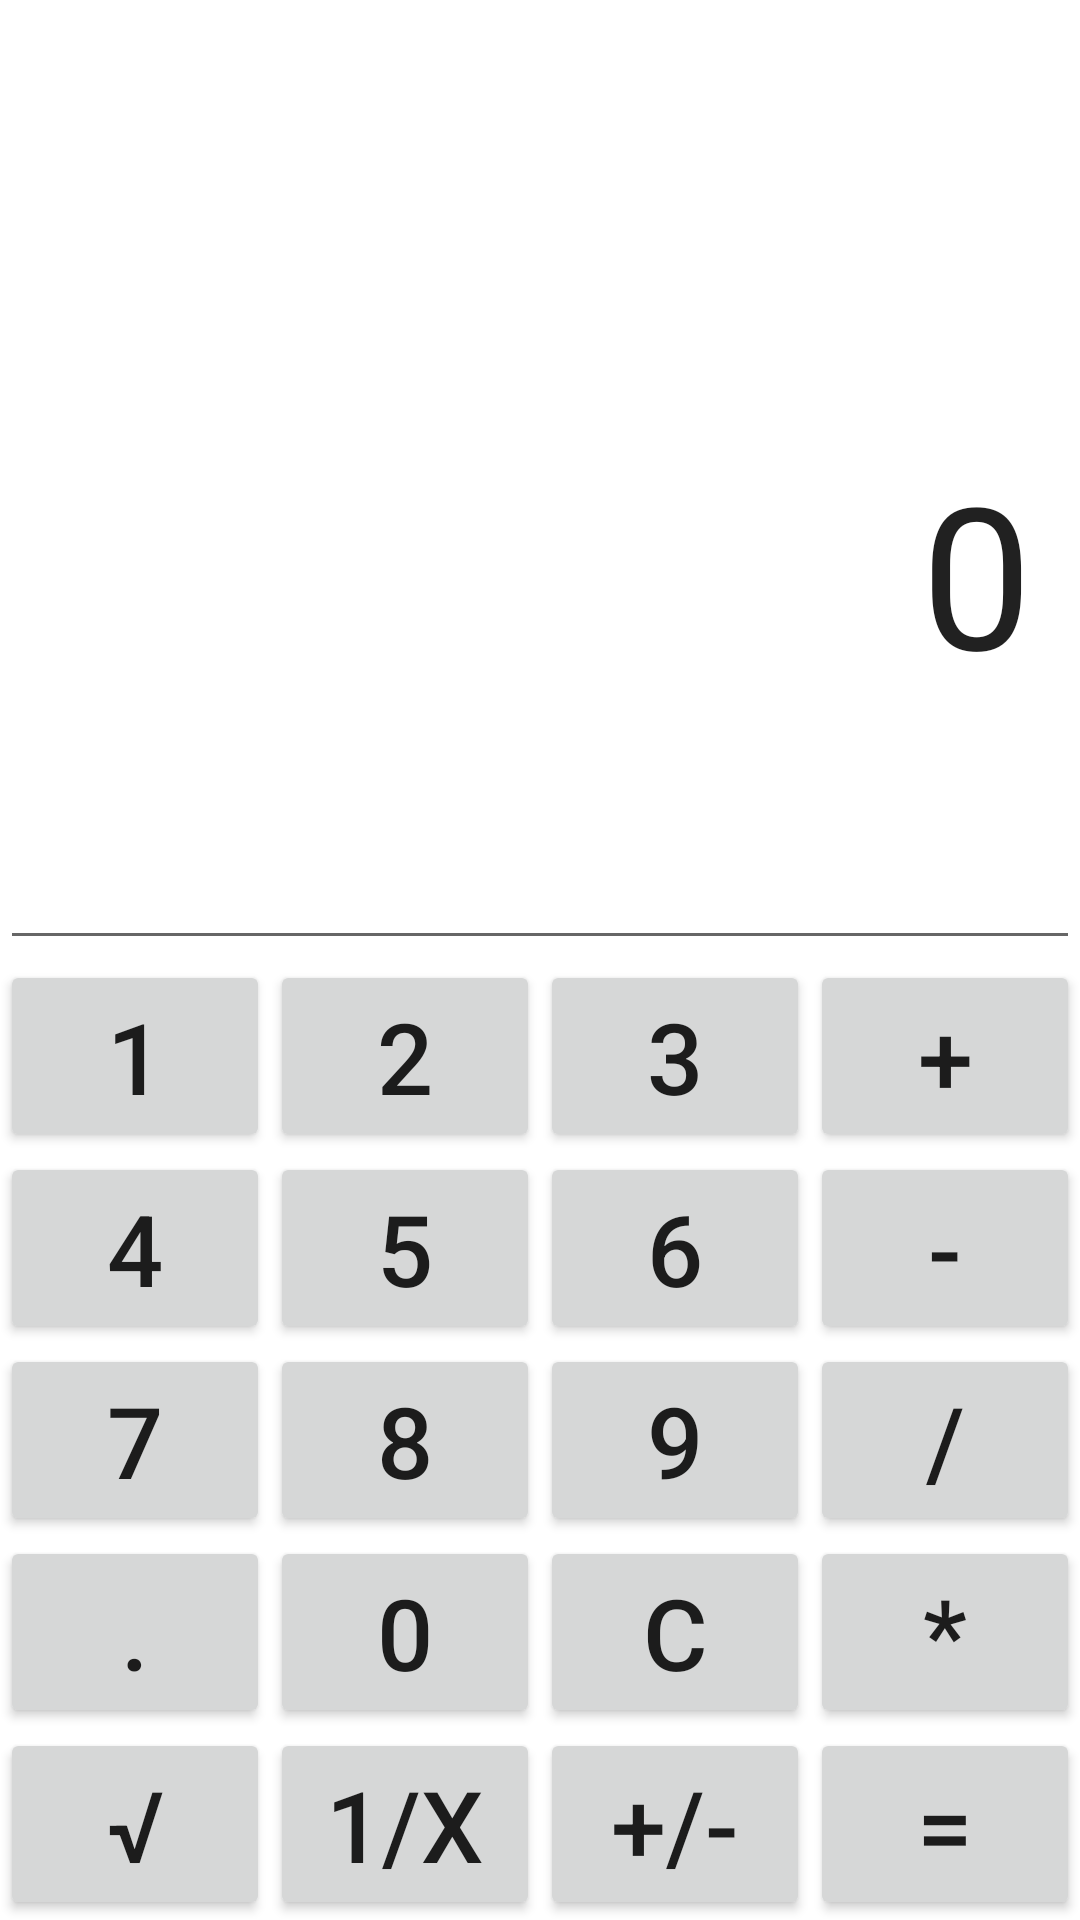

This screen was rendered from an Android layout file. Write that file and the resources it references.
<!-- AndroidManifest.xml: fallback theme Theme.MaterialComponents.DayNight.NoActionBar -->
<!-- res/layout/calculator.xml -->
<?xml version="1.0" encoding="utf-8"?>
<RelativeLayout xmlns:android="http://schemas.android.com/apk/res/android"
                android:layout_width="fill_parent"
                android:layout_height="fill_parent"
                android:screenOrientation="portrait"
                android:id="@+id/layout">
        <TableLayout android:layout_alignParentBottom="true"
                     android:layout_width="fill_parent"
                     android:layout_height="wrap_content"
                     android:stretchColumns="*"
                     android:id="@+id/table">
                <TableRow>
                        <Button
                                android:text="1"
                                android:id="@+id/button1"
                                android:textSize="16pt"
                                android:onClick="onClickNumber"/>
                        <Button
                                android:text="2"
                                android:id="@+id/button2"
                                android:textSize="16pt"
                                android:onClick="onClickNumber"/>
                        <Button
                                android:text="3"
                                android:id="@+id/button3"
                                android:textSize="16pt"
                                android:onClick="onClickNumber"/>
                        <Button
                                android:text="+"
                                android:id="@+id/buttonAdd"
                                android:textSize="16pt"
                                android:onClick="onClickAdd"/>
                </TableRow>
                <TableRow>
                        <Button
                                android:text="4"
                                android:onClick="onClickNumber"
                                android:id="@+id/button4"
                                android:textSize="16pt"/>
                        <Button
                                android:text="5"
                                android:onClick="onClickNumber"
                                android:id="@+id/button5"
                                android:textSize="16pt"/>
                        <Button
                                android:text="6"
                                android:onClick="onClickNumber"
                                android:id="@+id/button6"
                                android:textSize="16pt"/>
                        <Button
                                android:text="-"
                                android:id="@+id/buttonSub"
                                android:textSize="16pt"
                                android:onClick="onClickSub"/>
                </TableRow>
                <TableRow>
                        <Button
                                android:text="7"
                                android:onClick="onClickNumber"
                                android:id="@+id/button7"
                                android:textSize="16pt"/>
                        <Button
                                android:text="8"
                                android:onClick="onClickNumber"
                                android:id="@+id/button8"
                                android:textSize="16pt"/>
                        <Button
                                android:text="9"
                                android:onClick="onClickNumber"
                                android:id="@+id/button9"
                                android:textSize="16pt"/>
                        <Button
                                android:text="/"
                                android:id="@+id/buttonDiv"
                                android:textSize="16pt"
                                android:onClick="onClickDiv"/>
                </TableRow>
                <TableRow>
                        <Button
                                android:text="."
                                android:onClick="onClickSeparator"
                                android:id="@+id/buttonSeparator"
                                android:textSize="16pt"/>
                        <Button
                                android:text="0"
                                android:onClick="onClickNumber"
                                android:id="@+id/button0"
                                android:textSize="16pt"/>
                        <Button
                                android:text="С"
                                android:onClick="onClickClear"
                                android:id="@+id/buttonClear"
                                android:textSize="16pt"/>
                        <Button
                                android:text="*"
                                android:id="@+id/buttonMulti"
                                android:textSize="16pt"
                                android:onClick="onClickMulti"/>
                </TableRow>
                <TableRow>
                        <Button
                                android:text="&#8730;"
                                android:onClick="onClickSqrt"
                                android:id="@+id/buttonSqrt"
                                android:textSize="16pt"/>
                        <Button
                                android:text="1/x"
                                android:onClick="onClick1DivX"
                                android:id="@+id/button1DivX"
                                android:textSize="16pt"/>
                        <Button
                                android:text="+/-"
                                android:onClick="onClickSign"
                                android:id="@+id/buttonSign"
                                android:textSize="16pt"/>
                        <Button
                                android:text="="
                                android:id="@+id/buttonCalc"
                                android:textSize="16pt"
                                android:onClick="onClickCalc"/>
                </TableRow>
        </TableLayout>
        <TextView
                android:layout_alignParentTop="true"
                android:layout_width="fill_parent"
                android:layout_height="wrap_content"
                android:gravity="right"
                android:layout_margin="16dp"
                android:textAppearance="?android:attr/textAppearanceLarge"
                android:id="@+id/textViewAdditional"/>
        <EditText android:layout_above="@id/table"
                  android:layout_below="@id/textViewAdditional"
                  android:layout_width="fill_parent"
                  android:layout_height="match_parent"
                  android:text="0"
                  android:inputType="number"
                  android:focusable="false"
                  android:gravity="right|center_vertical"
                  android:textSize="32pt"
                  android:padding="16dp"
                  android:id="@+id/textViewMain"/>

</RelativeLayout>
<!-- resources referenced by this layout -->
<resources>

</resources>
